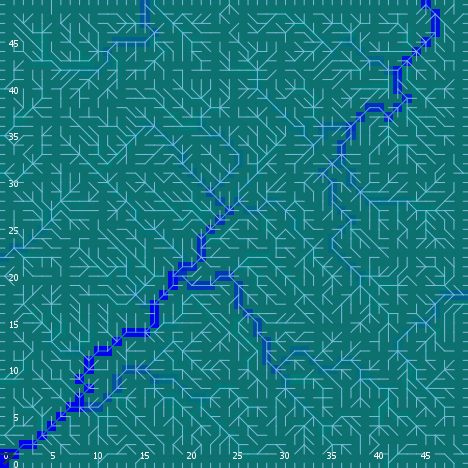

Data behind this chart, as committed beside it:
export-world data (NetLogo 6.0.4)
land_05_withInitialEcologicalCommunities…
05/11/2020 14:37:09:922 +0100
RANDOM STATE
0 0 -1727483681 46 -0.2777845589996987 f…
GLOBALS
min-pxcor, max-pxcor, min-pycor, max-pycor, perspective, subject, nextIndex, directed-links, ticks, display-mode, ecol_brushfrequencyinflection, ecol_brushfrequencyrate, ecol_grassfrequencyinflection, ecol_grassfrequencyrate, ecol_woodfrequencyinflection, ecol_woodfrequencyrate, elevationdistribution, elev_algorithm-style, elev_featureanglerange, elev_inversioniterations, elev_noise, elev_numdepressions, elev_numprotuberances, elev_numranges
0, 49, 0, 49, 0, nobody, 2600, "UNDIRECTED", -1, "ecological community composition", 9.133, 0.01151, 0.07627, 0.1208, 26.32, 0.004648, [1.99734133050073 0.4821583742559905 1.7…, "C#", 6.276, 0.3707, 4.457, 10, 9, 88
TURTLES
who, color, heading, xcor, ycor, shape, label, label-color, breed, hidden?, size, pen-size, pen-mode, numpoints
0, 115, 70, 39, 22, "default", "", 9.9, {breed flowholders}, true, 1, 1, "up", 
1, 85, 259, 2, 19, "default", "", 9.9, {breed flowholders}, true, 1, 1, "up", 
2, 135, 251, 44, 48, "default", "", 9.9, {breed flowholders}, true, 1, 1, "up", 
3, 115, 134, 26, 40, "default", "", 9.9, {breed flowholders}, true, 1, 1, "up", 
4, 65, 3, 38, 16, "default", "", 9.9, {breed flowholders}, true, 1, 1, "up", 
5, 5, 298, 46, 2, "default", "", 9.9, {breed flowholders}, true, 1, 1, "up", 
6, 115, 293, 15, 26, "default", "", 9.9, {breed flowholders}, true, 1, 1, "up", 
7, 35, 116, 17, 33, "default", "", 9.9, {breed flowholders}, true, 1, 1, "up", 
8, 105, 346, 43, 33, "default", "", 9.9, {breed flowholders}, true, 1, 1, "up", 
9, 96.72, 90, 49, 18, "line half", "", 9.9, {breed flowholders}, false, 1, 1, "up", 
10, 115, 43, 47, 37, "default", "", 9.9, {breed flowholders}, true, 1, 1, "up", 
11, 25, 288, 10, 40, "default", "", 9.9, {breed flowholders}, true, 1, 1, "up", 
12, 85, 311, 37, 37, "default", "", 9.9, {breed flowholders}, true, 1, 1, "up", 
13, 75, 258, 36, 19, "default", "", 9.9, {breed flowholders}, true, 1, 1, "up", 
14, 25, 351, 20, 28, "default", "", 9.9, {breed flowholders}, true, 1, 1, "up", 
15, 115, 221, 31, 43, "default", "", 9.9, {breed flowholders}, true, 1, 1, "up", 
16, 25, 24, 2, 38, "default", "", 9.9, {breed flowholders}, true, 1, 1, "up", 
17, 135, 342, 28, 42, "default", "", 9.9, {breed flowholders}, true, 1, 1, "up", 
18, 85, 218, 29, 8, "default", "", 9.9, {breed flowholders}, true, 1, 1, "up", 
19, 115, 128, 35, 47, "default", "", 9.9, {breed flowholders}, true, 1, 1, "up", 
20, 55, 172, 5, 12, "default", "", 9.9, {breed flowholders}, true, 1, 1, "up", 
21, 65, 184, 2, 10, "default", "", 9.9, {breed flowholders}, true, 1, 1, "up", 
22, 125, 68, 21, 47, "default", "", 9.9, {breed flowholders}, true, 1, 1, "up", 
23, 115, 239, 13, 23, "default", "", 9.9, {breed flowholders}, true, 1, 1, "up", 
24, 65, 82, 4, 43, "default", "", 9.9, {breed flowholders}, true, 1, 1, "up", 
25, 75, 247, 2, 21, "default", "", 9.9, {breed flowholders}, true, 1, 1, "up", 
26, 45, 206, 48, 3, "default", "", 9.9, {breed flowholders}, true, 1, 1, "up", 
27, 97, 90, 49, 23, "line half", "", 9.9, {breed flowholders}, false, 1, 1, "up", 
28, 97, 0, 32, 49, "line half", "", 9.9, {breed flowholders}, false, 1, 1, "up", 
29, 125, 192, 8, 15, "default", "", 9.9, {breed flowholders}, true, 1, 1, "up", 
30, 25, 239, 47, 6, "default", "", 9.9, {breed flowholders}, true, 1, 1, "up", 
31, 75, 301, 26, 17, "default", "", 9.9, {breed flowholders}, true, 1, 1, "up", 
32, 5, 194, 41, 22, "default", "", 9.9, {breed flowholders}, true, 1, 1, "up", 
33, 35, 174, 40, 38, "default", "", 9.9, {breed flowholders}, true, 1, 1, "up", 
34, 25, 228, 33, 13, "default", "", 9.9, {breed flowholders}, true, 1, 1, "up", 
35, 35, 194, 23, 10, "default", "", 9.9, {breed flowholders}, true, 1, 1, "up", 
36, 97, 0, 40, 49, "line half", "", 9.9, {breed flowholders}, false, 1, 1, "up", 
37, 35, 99, 12, 44, "default", "", 9.9, {breed flowholders}, true, 1, 1, "up", 
38, 55, 228, 46, 23, "default", "", 9.9, {breed flowholders}, true, 1, 1, "up", 
39, 25, 109, 24, 16, "default", "", 9.9, {breed flowholders}, true, 1, 1, "up", 
40, 45, 0, 4, 24, "default", "", 9.9, {breed flowholders}, true, 1, 1, "up", 
41, 75, 231, 40, 21, "default", "", 9.9, {breed flowholders}, true, 1, 1, "up", 
42, 135, 277, 42, 18, "default", "", 9.9, {breed flowholders}, true, 1, 1, "up", 
43, 135, 182, 17, 48, "default", "", 9.9, {breed flowholders}, true, 1, 1, "up", 
44, 75, 305, 33, 19, "default", "", 9.9, {breed flowholders}, true, 1, 1, "up", 
45, 65, 359, 17, 45, "default", "", 9.9, {breed flowholders}, true, 1, 1, "up", 
46, 5, 135, 25, 12, "default", "", 9.9, {breed flowholders}, true, 1, 1, "up", 
47, 65, 325, 31, 7, "default", "", 9.9, {breed flowholders}, true, 1, 1, "up", 
48, 75, 13, 25, 27, "default", "", 9.9, {breed flowholders}, true, 1, 1, "up", 
49, 115, 166, 46, 15, "default", "", 9.9, {breed flowholders}, true, 1, 1, "up", 
50, 115, 203, 7, 48, "default", "", 9.9, {breed flowholders}, true, 1, 1, "up", 
... 10,111 more rows
